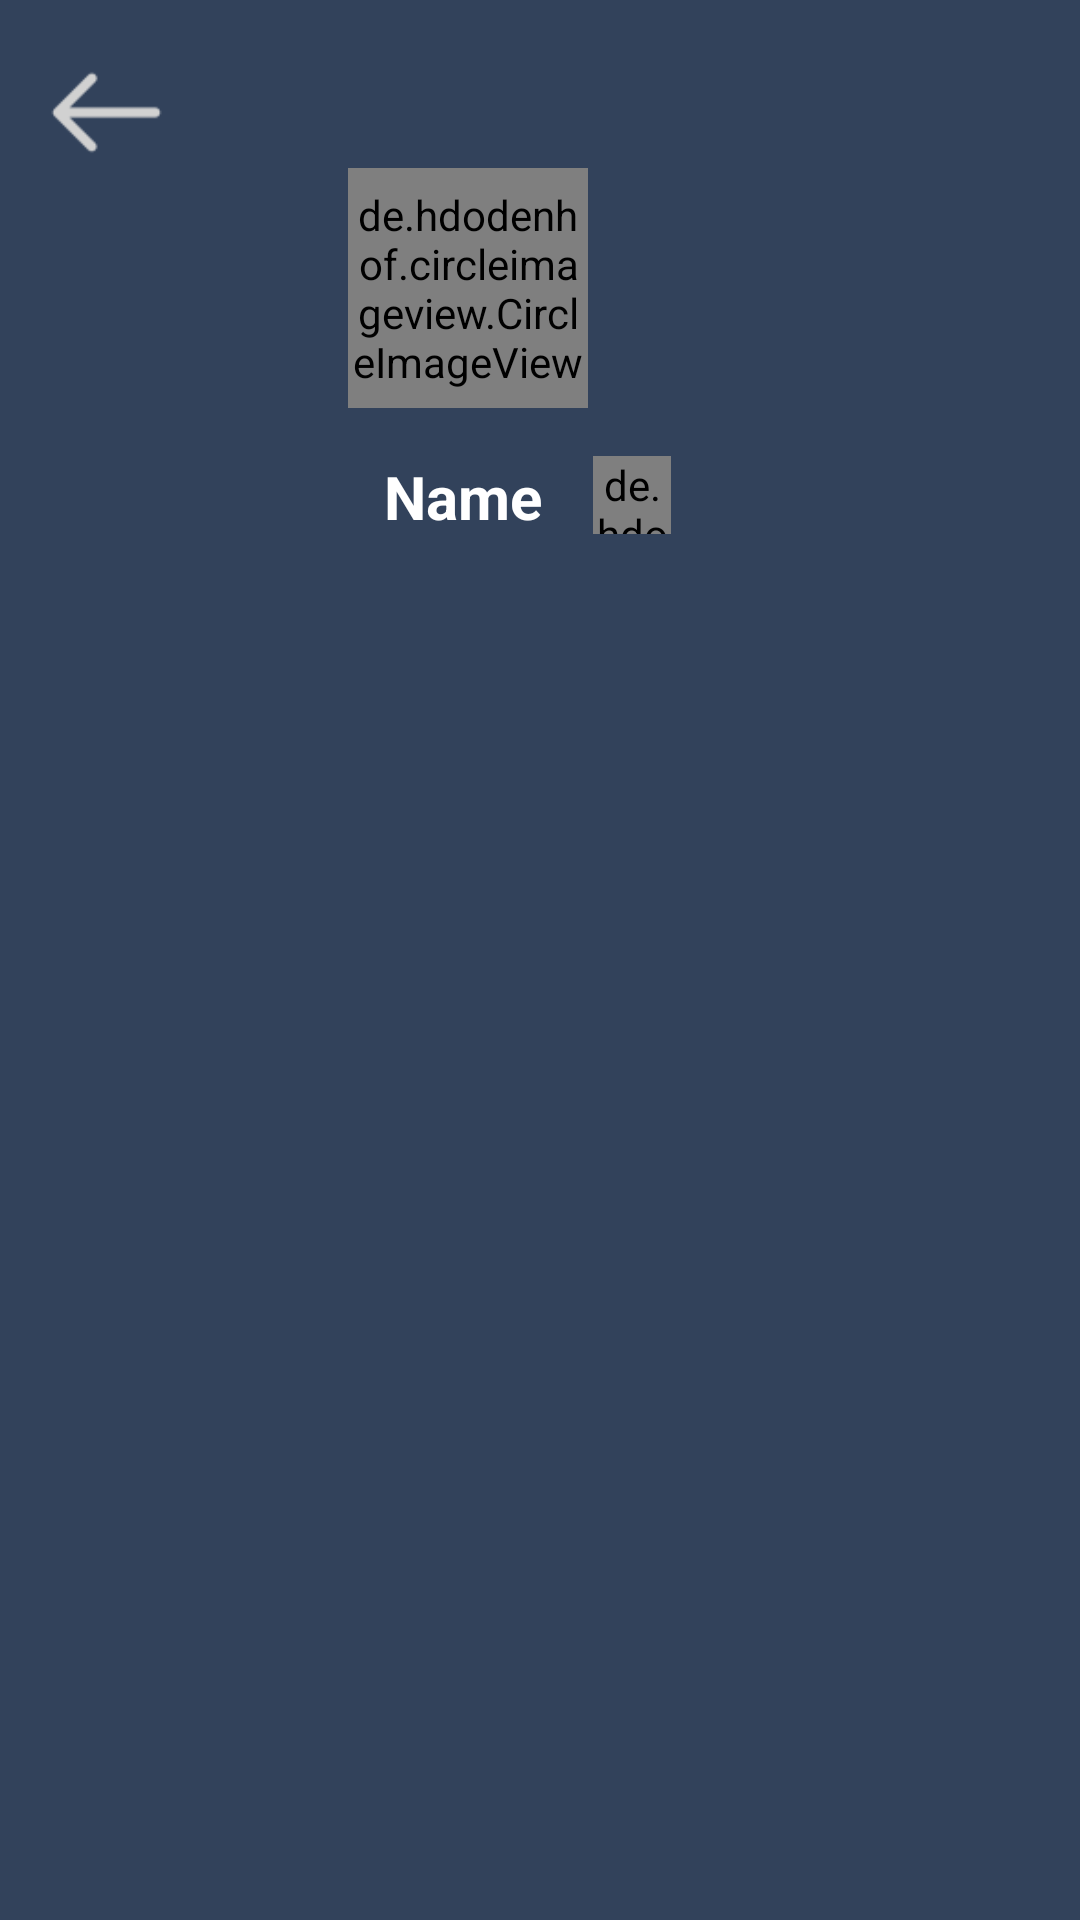

This screen was rendered from an Android layout file. Write that file and the resources it references.
<!-- AndroidManifest.xml: application theme Theme.SocialApp -->
<!-- res/layout/activity_profile_detail.xml -->
<?xml version="1.0" encoding="utf-8"?>
<androidx.constraintlayout.widget.ConstraintLayout xmlns:android="http://schemas.android.com/apk/res/android"
    xmlns:app="http://schemas.android.com/apk/res-auto"
    xmlns:tools="http://schemas.android.com/tools"
    android:id="@+id/profile_detail_layout"
    android:layout_width="match_parent"
    android:layout_height="match_parent"
    android:background="@color/main_bg"
    tools:context=".ProfileDetail">

    <de.hdodenhof.circleimageview.CircleImageView
        android:id="@+id/profile_detail_friends"
        android:layout_width="26dp"
        android:layout_height="26dp"
        android:layout_marginTop="152dp"
        app:layout_constraintEnd_toEndOf="parent"
        app:layout_constraintHorizontal_bias="0.11"
        app:layout_constraintStart_toEndOf="@+id/profile_detail_name"
        app:layout_constraintTop_toTopOf="parent"></de.hdodenhof.circleimageview.CircleImageView>

    <de.hdodenhof.circleimageview.CircleImageView
        android:id="@+id/profile_detail_image"
        android:layout_width="80dp"
        android:layout_height="80dp"
        android:layout_marginTop="56dp"
        android:layout_marginEnd="164dp"
        app:layout_constraintEnd_toEndOf="parent"
        app:layout_constraintTop_toTopOf="parent"></de.hdodenhof.circleimageview.CircleImageView>

    <TextView
        android:id="@+id/profile_detail_name"
        android:layout_width="wrap_content"
        android:layout_height="wrap_content"
        android:layout_marginTop="16dp"
        android:text="Name"
        android:textColor="#FFFFFF"
        android:textSize="20sp"
        android:textStyle="bold"
        app:layout_constraintEnd_toEndOf="@+id/profile_detail_image"
        app:layout_constraintHorizontal_bias="0.444"
        app:layout_constraintStart_toStartOf="@+id/profile_detail_image"
        app:layout_constraintTop_toBottomOf="@+id/profile_detail_image" />

    <ImageView
        android:id="@+id/profile_detail_back_button"
        android:layout_width="39dp"
        android:layout_height="43dp"
        android:layout_marginStart="16dp"
        android:layout_marginTop="16dp"
        app:layout_constraintStart_toStartOf="parent"
        app:layout_constraintTop_toTopOf="parent"
        app:srcCompat="@drawable/back" />

    <androidx.recyclerview.widget.RecyclerView
        android:id="@+id/profile_detail_recyclerview"
        android:layout_width="match_parent"
        android:layout_height="468dp"
        android:layout_marginTop="84dp"
        app:layout_constraintBottom_toBottomOf="parent"
        app:layout_constraintEnd_toEndOf="parent"
        app:layout_constraintTop_toBottomOf="@+id/profile_detail_name" />
</androidx.constraintlayout.widget.ConstraintLayout>
<!-- resources referenced by this layout -->
<resources>
  <color name="main_bg">#32425B</color>
  <!-- drawable back: png bitmap (drawable, 966 bytes) -->
  <style name="Theme.SocialApp" parent="Theme.MaterialComponents.DayNight.DarkActionBar">
          
          <item name="colorPrimary">@color/purple_500</item>
          <item name="colorPrimaryVariant">@color/purple_700</item>
          <item name="colorOnPrimary">@color/white</item>
          
          <item name="colorSecondary">@color/teal_200</item>
          <item name="colorSecondaryVariant">@color/teal_700</item>
          <item name="colorOnSecondary">@color/black</item>
  
          
          <item name="android:statusBarColor" tools:targetApi="l">?attr/colorPrimaryVariant</item>
          
      </style>
  <color name="purple_500">#FF6200EE</color>
  <color name="purple_700">#FF3700B3</color>
  <color name="white">#FFFFFFFF</color>
  <color name="teal_200">#FF03DAC5</color>
  <color name="teal_700">#FF018786</color>
  <color name="black">#FF000000</color>
</resources>
